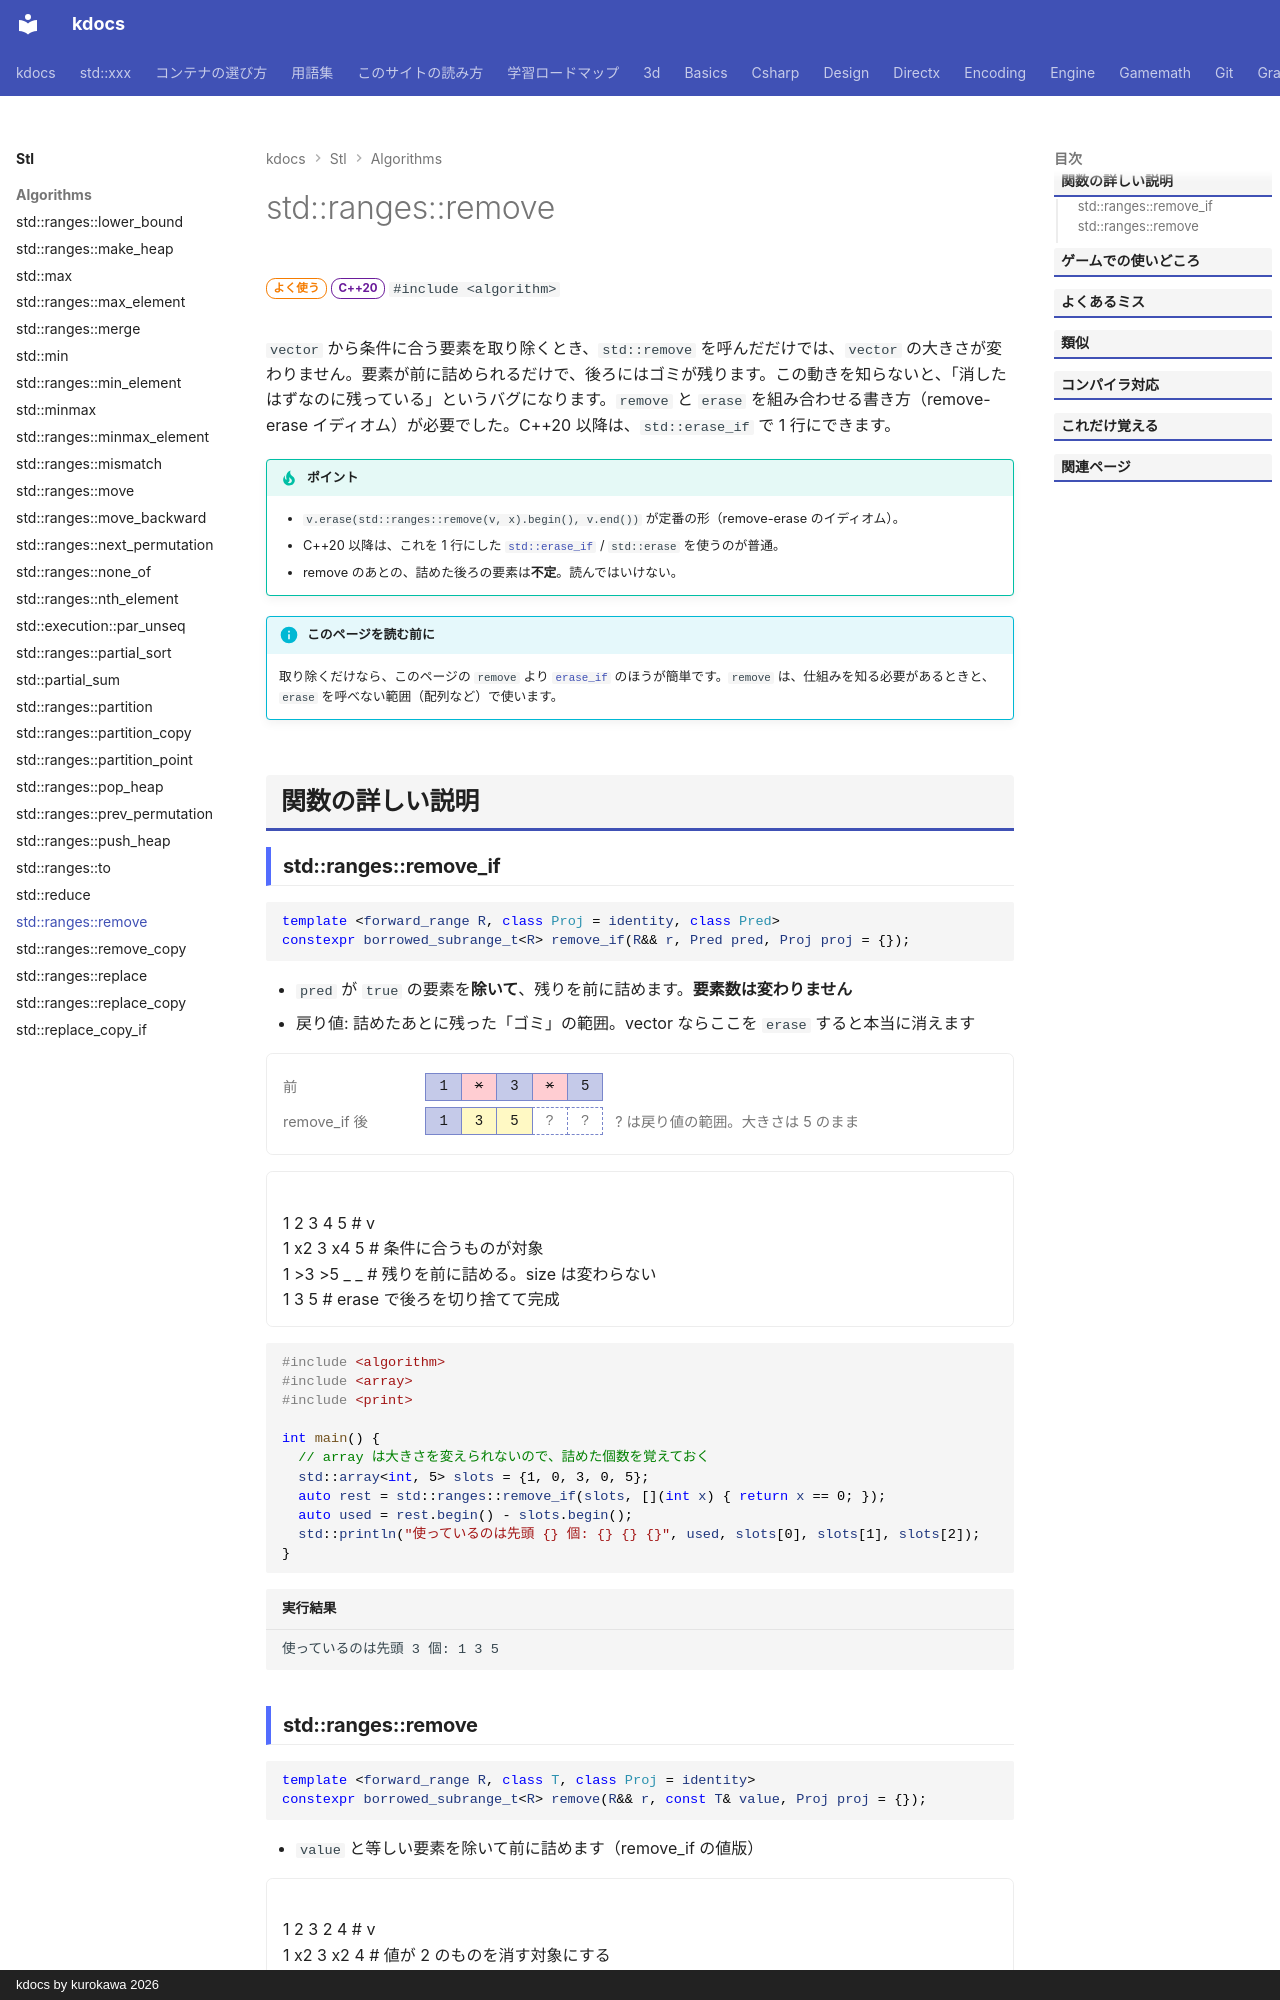

repository: qwzxdf/kdocs · page: stl/algorithms/remove/index.html · generator: mkdocs · copyright: kdocs by kurokawa 2026

---
title: std::ranges::remove
summary: "条件に合う要素を前に詰めて取り除く（remove-erase のイディオム）。"
order: 43
tags:
  - アルゴリズム
---

# std::ranges::remove

<div class="page-badges" markdown>
<span class="rank rank-often">よく使う</span>
<span class="ver ver-20">C++20</span>
`#include <algorithm>`
</div>

`vector` から条件に合う要素を取り除くとき、`std::remove` を呼んだだけでは、`vector` の大きさが変わりません。要素が前に詰められるだけで、後ろにはゴミが残ります。この動きを知らないと、「消したはずなのに残っている」というバグになります。`remove` と `erase` を組み合わせる書き方（remove-erase イディオム）が必要でした。C++20 以降は、`std::erase_if` で 1 行にできます。

!!! tip "ポイント"
    - `v.erase(std::ranges::remove(v, x).begin(), v.end())` が定番の形（remove-erase のイディオム）。
    - C++20 以降は、これを 1 行にした [`std::erase_if`](erase_if.md) / `std::erase` を使うのが普通。
    - remove のあとの、詰めた後ろの要素は**不定**。読んではいけない。

!!! info "このページを読む前に"
    取り除くだけなら、このページの `remove` より [`erase_if`](erase_if.md) のほうが簡単です。`remove` は、仕組みを知る必要があるときと、`erase` を呼べない範囲（配列など）で使います。

## 関数の詳しい説明
